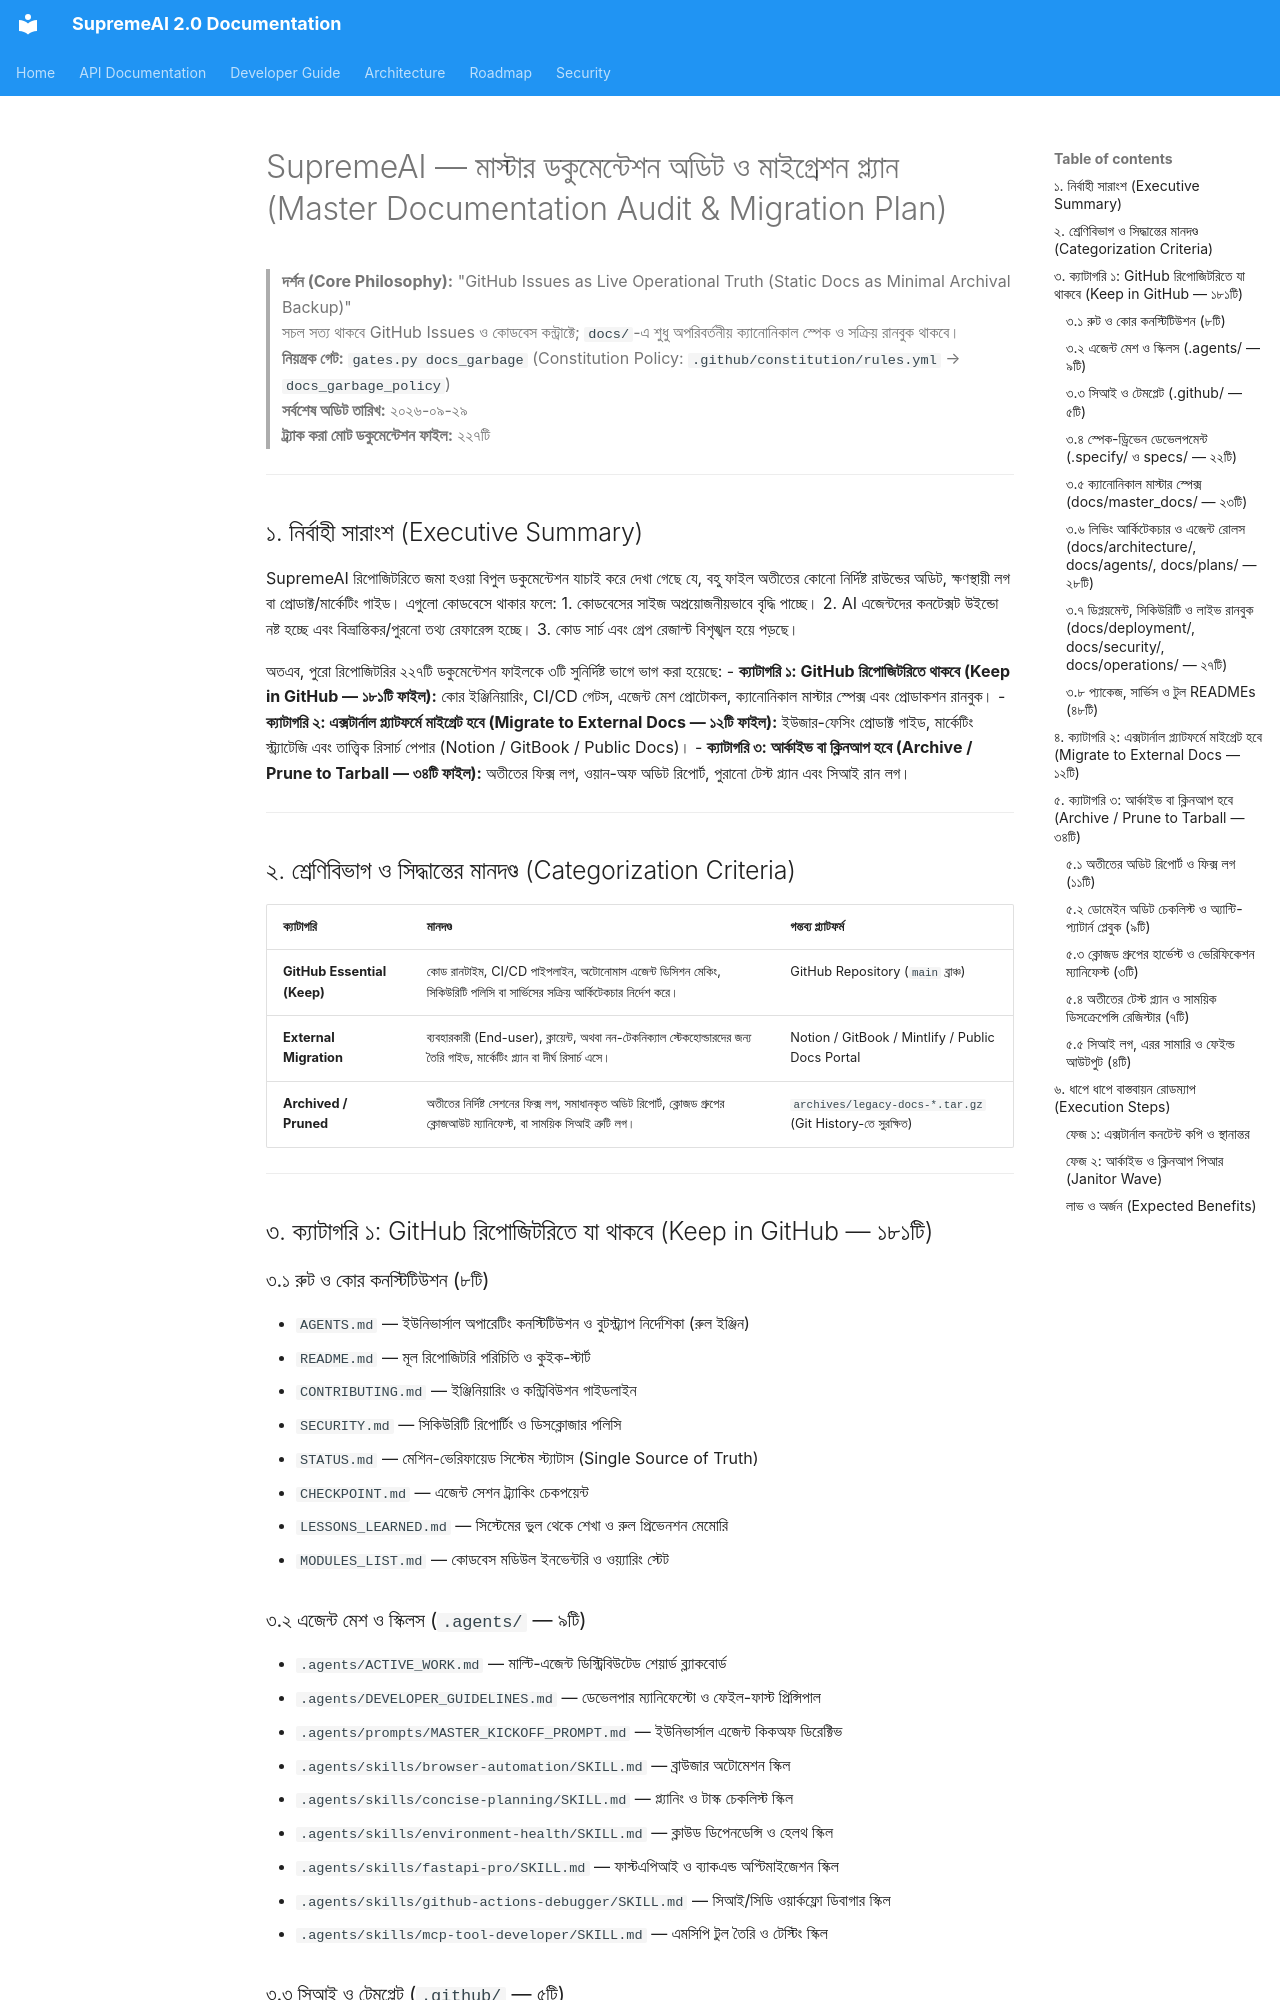

repository: SaifulHaqueNiloy/supremeai · page: governance/DOCUMENTATION_MIGRATION_PLAN/index.html · generator: mkdocs

# SupremeAI — মাস্টার ডকুমেন্টেশন অডিট ও মাইগ্রেশন প্ল্যান (Master Documentation Audit & Migration Plan)

> **দর্শন (Core Philosophy):** "GitHub Issues as Live Operational Truth (Static Docs as Minimal Archival Backup)"  
> সচল সত্য থাকবে GitHub Issues ও কোডবেস কন্ট্রাক্টে; `docs/`-এ শুধু অপরিবর্তনীয় ক্যানোনিকাল স্পেক ও সক্রিয় রানবুক থাকবে।  
> **নিয়ন্ত্রক গেট:** `gates.py docs_garbage` (Constitution Policy: `.github/constitution/rules.yml` → `docs_garbage_policy`)  
> **সর্বশেষ অডিট তারিখ:** ২০২৬-০৯-২৯  
> **ট্র্যাক করা মোট ডকুমেন্টেশন ফাইল:** ২২৭টি  

---

## ১. নির্বাহী সারাংশ (Executive Summary)

SupremeAI রিপোজিটরিতে জমা হওয়া বিপুল ডকুমেন্টেশন যাচাই করে দেখা গেছে যে, বহু ফাইল অতীতের কোনো নির্দিষ্ট রাউন্ডের অডিট, ক্ষণস্থায়ী লগ বা প্রোডাক্ট/মার্কেটিং গাইড। এগুলো কোডবেসে থাকার ফলে:
1. কোডবেসের সাইজ অপ্রয়োজনীয়ভাবে বৃদ্ধি পাচ্ছে।
2. AI এজেন্টদের কনটেক্সট উইন্ডো নষ্ট হচ্ছে এবং বিভ্রান্তিকর/পুরনো তথ্য রেফারেন্স হচ্ছে।
3. কোড সার্চ এবং গ্রেপ রেজাল্ট বিশৃঙ্খল হয়ে পড়ছে।

অতএব, পুরো রিপোজিটরির ২২৭টি ডকুমেন্টেশন ফাইলকে ৩টি সুনির্দিষ্ট ভাগে ভাগ করা হয়েছে:
- **ক্যাটাগরি ১: GitHub রিপোজিটরিতে থাকবে (Keep in GitHub — ১৮১টি ফাইল):** কোর ইঞ্জিনিয়ারিং, CI/CD গেটস, এজেন্ট মেশ প্রোটোকল, ক্যানোনিকাল মাস্টার স্পেক্স এবং প্রোডাকশন রানবুক।
- **ক্যাটাগরি ২: এক্সটার্নাল প্ল্যাটফর্মে মাইগ্রেট হবে (Migrate to External Docs — ১২টি ফাইল):** ইউজার-ফেসিং প্রোডাক্ট গাইড, মার্কেটিং স্ট্র্যাটেজি এবং তাত্ত্বিক রিসার্চ পেপার (Notion / GitBook / Public Docs)।
- **ক্যাটাগরি ৩: আর্কাইভ বা ক্লিনআপ হবে (Archive / Prune to Tarball — ৩৪টি ফাইল):** অতীতের ফিক্স লগ, ওয়ান-অফ অডিট রিপোর্ট, পুরানো টেস্ট প্ল্যান এবং সিআই রান লগ।

---

## ২. শ্রেণিবিভাগ ও সিদ্ধান্তের মানদণ্ড (Categorization Criteria)

| ক্যাটাগরি | মানদণ্ড | গন্তব্য প্ল্যাটফর্ম |
| :--- | :--- | :--- |
| **GitHub Essential (Keep)** | কোড রানটাইম, CI/CD পাইপলাইন, অটোনোমাস এজেন্ট ডিসিশন মেকিং, সিকিউরিটি পলিসি বা সার্ভিসের সক্রিয় আর্কিটেকচার নির্দেশ করে। | GitHub Repository (`main` ব্রাঞ্চ) |
| **External Migration** | ব্যবহারকারী (End-user), ক্লায়েন্ট, অথবা নন-টেকনিক্যাল স্টেকহোল্ডারদের জন্য তৈরি গাইড, মার্কেটিং প্ল্যান বা দীর্ঘ রিসার্চ এসে। | Notion / GitBook / Mintlify / Public Docs Portal |
| **Archived / Pruned** | অতীতের নির্দিষ্ট সেশনের ফিক্স লগ, সমাধানকৃত অডিট রিপোর্ট, ক্লোজড গ্রুপের ক্লোজআউট ম্যানিফেস্ট, বা সাময়িক সিআই ত্রুটি লগ। | `archives/legacy-docs-*.tar.gz` (Git History-তে সুরক্ষিত) |

---

## ৩. ক্যাটাগরি ১: GitHub রিপোজিটরিতে যা থাকবে (Keep in GitHub — ১৮১টি)

### ৩.১ রুট ও কোর কনস্টিটিউশন (৮টি)
- `AGENTS.md` — ইউনিভার্সাল অপারেটিং কনস্টিটিউশন ও বুটস্ট্র্যাপ নির্দেশিকা (রুল ইঞ্জিন)
- `README.md` — মূল রিপোজিটরি পরিচিতি ও কুইক-স্টার্ট
- `CONTRIBUTING.md` — ইঞ্জিনিয়ারিং ও কন্ট্রিবিউশন গাইডলাইন
- `SECURITY.md` — সিকিউরিটি রিপোর্টিং ও ডিসক্লোজার পলিসি
- `STATUS.md` — মেশিন-ভেরিফায়েড সিস্টেম স্ট্যাটাস (Single Source of Truth)
- `CHECKPOINT.md` — এজেন্ট সেশন ট্র্যাকিং চেকপয়েন্ট
- `LESSONS_LEARNED.md` — সিস্টেমের ভুল থেকে শেখা ও রুল প্রিভেনশন মেমোরি
- `MODULES_LIST.md` — কোডবেস মডিউল ইনভেন্টরি ও ওয়্যারিং স্টেট
